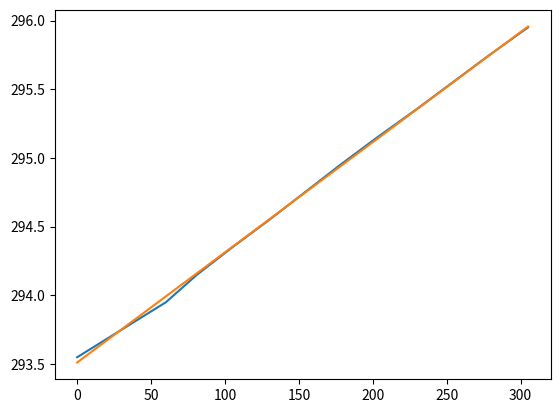

Here is the Python script that generated this plot:
import numpy as np
import matplotlib.pyplot as plt
from scipy.optimize import curve_fit

# Hier de data en de analyse
# massa water 297.8 gram +- 0.05
# nul temp = 21.5 
# 14.8 V, 1.55 A 
# vermogen P: 22.94W

#Onze metingen zijn we kwijt geraakt dus we hebben metingen van een andere groep gebruikt. 
#Die hadden de volgende meetwaardes en startwaardes:


#massa water = 0.3796 kg
#U = 11.5 V
# I = 1.20 A
#P = U*I = 13.8
#T2 = np.array([ 20.4, 20.6, 20.8, 21, 21.2, 21.4, 21.6, 21.8, 22.0, 22.2, 22.4, 22.6, 22.8]) + 273.15 K
#t = np.array([ 0, 30, 60, 81, 105, 130, 154, 178, 203, 229, 254, 279, 305]) s




P = 13.8 #W
m = (569.3-189.7)*1e-3 

def WaterWarmen(x,a,b):
    return (a*x) +b

Temp = np.array([20.4, 20.6, 20.8, 21, 21.2, 21.4, 21.6, 21.8, 22.0, 22.2, 22.4, 22.6, 22.8]) + 273.15 
t = np.array([0, 30, 60, 81, 105, 130, 154, 178, 203, 229, 254, 279, 305]) 
print(Temp)    

plt.plot(t,Temp)
values, cov = curve_fit(WaterWarmen,t,Temp)
fitTemp = WaterWarmen(t,values[0],values[1])

c = P/(m * values[0])
print(c)
plt.plot(t, fitTemp)
